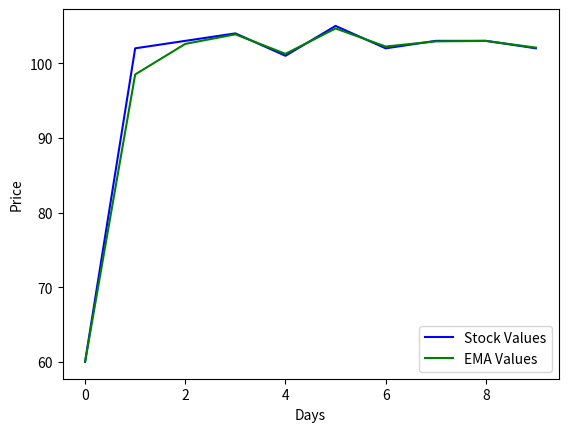

Write the Python code that produced this figure.
# import necessary packages
import pandas as pd
import matplotlib.pyplot as plt

# create a dataframe
stockValues = pd.DataFrame(
	{'Stock_Values': [60, 102, 103, 104, 101, 105,
					102, 103, 103, 102]})

# finding EMA
# com value=0.1 (0 approx)
ema = stockValues.ewm(com=0.1).mean()

# Comparision plot b/w stock values & EMA
plt.plot(stockValues, label="Stock Values", color="blue")
plt.plot(ema, label="EMA Values", color="green")
plt.xlabel("Days")
plt.ylabel("Price")
plt.legend()
plt.show()
